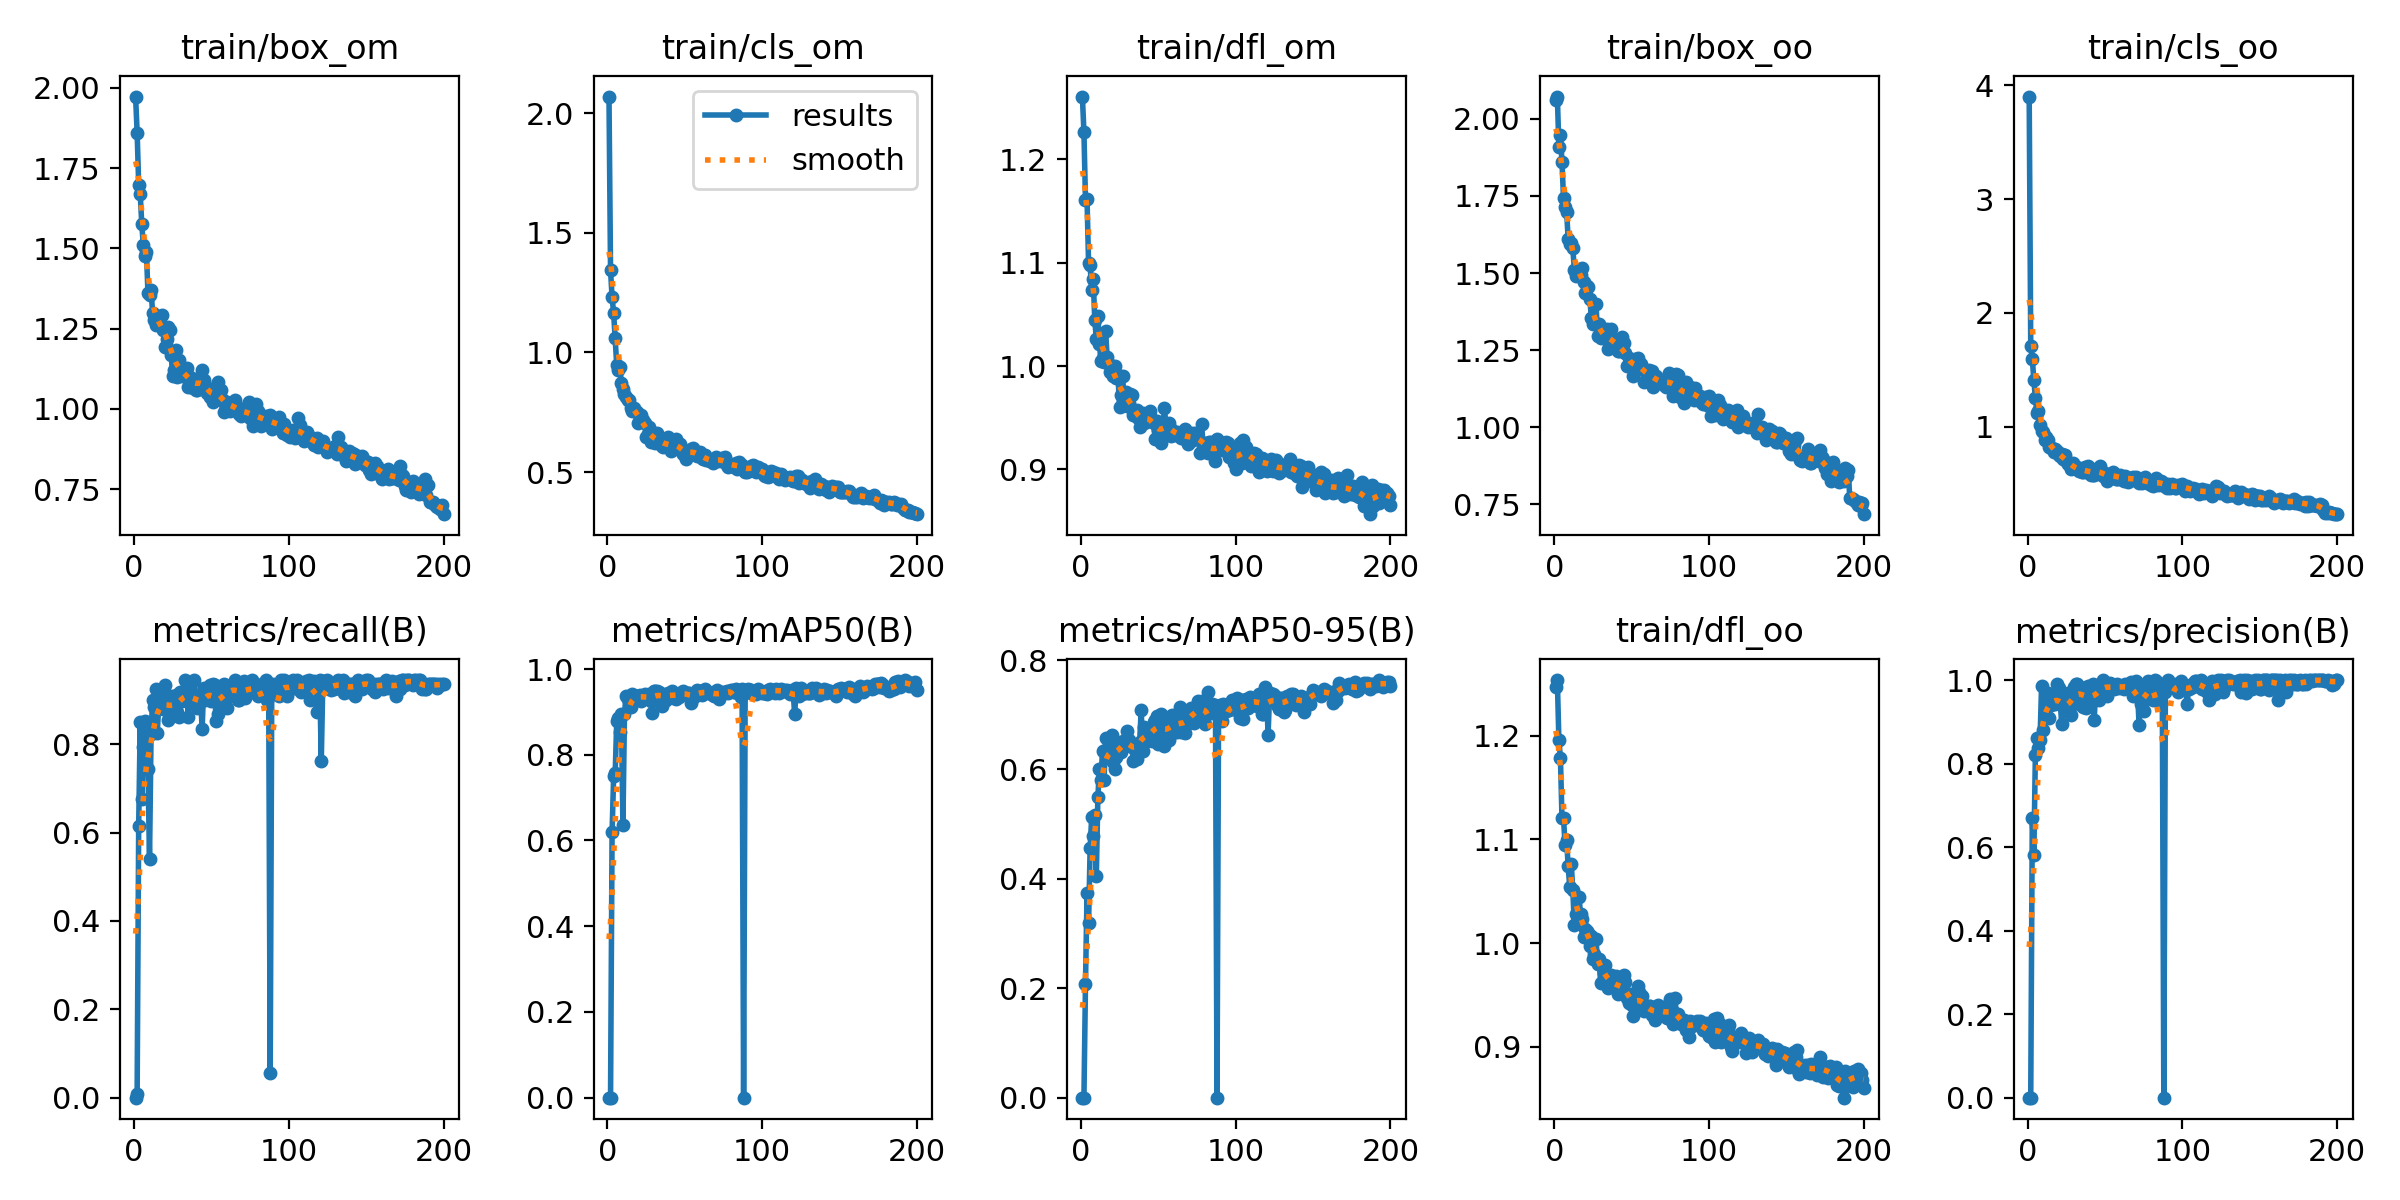

Values plotted in this chart, from the file beside it:
epoch, train/box_om, train/cls_om, train/dfl_om, train/box_oo, train/cls_oo, train/dfl_oo, metrics/precision(B), metrics/recall(B), metrics/mAP50(B), metrics/mAP50-95(B), val/box_om, val/cls_om, val/dfl_om, val/box_oo, val/cls_oo, val/dfl_oo, lr/pg0, lr/pg1, lr/pg2
1, 1.973, 2.07, 1.26, 2.06, 3.9, 1.247, 0, 0, 0, 0, 4.84, 3.7728e+06, 2402, 5.755, 3.6891e+07, 3189, 0.07054, 0.003273, 0.003273
2, 1.861, 1.343, 1.226, 2.072, 1.709, 1.254, 3e-05, 0.00917, 2e-05, 0, 0, 3.3087e+05, 0, 0, 0.00168, 0, 0.04051, 0.006573, 0.006573
3, 1.698, 1.231, 1.16, 1.909, 1.599, 1.196, 0.6686, 0.6147, 0.6201, 0.208, 2.195, 8.611, 1.822, 2.42, 7.168, 2.064, 0.01045, 0.009841, 0.009841
4, 1.668, 1.165, 1.161, 1.947, 1.412, 1.179, 0.5803, 0.8499, 0.7493, 0.3736, 1.504, 10.17, 1.183, 1.727, 8.978, 1.394, 0.009851, 0.009851, 0.009851
5, 1.575, 1.058, 1.099, 1.861, 1.253, 1.121, 0.8214, 0.6751, 0.7563, 0.3186, 1.5, 3.11, 1.195, 2.017, 6.808, 1.283, 0.009851, 0.009851, 0.009851
6, 1.509, 0.9475, 1.097, 1.742, 1.125, 1.121, 0.8606, 0.7927, 0.8778, 0.4558, 1.399, 1.071, 1.149, 1.762, 1.053, 1.187, 0.009802, 0.009802, 0.009802
7, 1.477, 0.9256, 1.073, 1.716, 1.143, 1.094, 0.8368, 0.8532, 0.8854, 0.513, 1.479, 1.071, 1.163, 1.497, 0.8625, 1.163, 0.009753, 0.009753, 0.009753
8, 1.487, 0.9385, 1.084, 1.699, 1.016, 1.099, 0.8561, 0.8349, 0.8527, 0.4776, 1.341, 0.9383, 1.099, 1.41, 1.131, 1.178, 0.009703, 0.009703, 0.009703
9, 1.36, 0.8734, 1.045, 1.609, 0.9601, 1.074, 0.9854, 0.7431, 0.8944, 0.5162, 1.25, 0.9295, 1.046, 1.522, 1.327, 1.117, 0.009654, 0.009654, 0.009654
10, 1.355, 0.8492, 1.026, 1.593, 0.9568, 1.054, 0.8801, 0.5389, 0.6351, 0.4051, 1.354, 1.924, 1.173, 1.441, 1.773, 1.148, 0.009604, 0.009604, 0.009604
11, 1.371, 0.8259, 1.049, 1.596, 0.8855, 1.076, 0.9087, 0.8222, 0.894, 0.5493, 1.178, 0.9511, 1.019, 1.416, 1.645, 1.057, 0.009555, 0.009555, 0.009555
12, 1.298, 0.8125, 1.021, 1.582, 0.9099, 1.051, 0.962, 0.8991, 0.9377, 0.6008, 1.175, 0.7511, 1.033, 1.376, 0.607, 1.06, 0.009505, 0.009505, 0.009505
13, 1.275, 0.8017, 1.005, 1.509, 0.8861, 1.017, 0.9698, 0.8848, 0.9306, 0.5812, 1.134, 0.7759, 1.026, 1.422, 0.9616, 1.086, 0.009456, 0.009456, 0.009456
14, 1.26, 0.8021, 1.007, 1.492, 0.8255, 1.028, 0.9098, 0.9253, 0.9348, 0.6345, 1.069, 0.658, 0.99, 1.209, 0.5792, 1, 0.009406, 0.009406, 0.009406
15, 1.271, 0.7682, 1.004, 1.498, 0.8145, 1.02, 0.9397, 0.8257, 0.9108, 0.5798, 1.107, 0.7012, 1.028, 1.302, 0.7605, 1.037, 0.009357, 0.009357, 0.009357
16, 1.277, 0.7535, 1.034, 1.504, 0.8189, 1.044, 0.9485, 0.8899, 0.9422, 0.6581, 1.058, 0.6802, 0.9756, 1.134, 0.6866, 0.9686, 0.009307, 0.009307, 0.009307
17, 1.26, 0.7689, 1.009, 1.492, 0.78, 1.028, 0.9516, 0.8991, 0.9349, 0.6239, 1.002, 0.6791, 0.9744, 1.204, 0.7291, 0.9737, 0.009258, 0.009258, 0.009258
18, 1.291, 0.7561, 1.002, 1.517, 0.8017, 1.023, 0.9415, 0.8858, 0.9379, 0.624, 1.124, 0.836, 0.999, 1.274, 0.8875, 1.024, 0.009208, 0.009208, 0.009208
19, 1.246, 0.753, 0.9942, 1.472, 0.7839, 1.006, 0.9897, 0.8791, 0.9381, 0.6556, 1.009, 0.6606, 0.9737, 1.111, 0.4785, 0.9916, 0.009158, 0.009158, 0.009158
20, 1.194, 0.7046, 0.9929, 1.434, 0.7493, 1.014, 0.9808, 0.9348, 0.9362, 0.6633, 1.025, 0.6735, 0.9722, 1.169, 0.4614, 0.9873, 0.009109, 0.009109, 0.009109
21, 1.219, 0.7299, 0.9908, 1.458, 0.7445, 1.012, 0.9519, 0.8991, 0.9391, 0.6128, 1.119, 0.7289, 0.9848, 1.242, 0.6505, 1.026, 0.009059, 0.009059, 0.009059
22, 1.254, 0.7396, 1, 1.455, 0.7622, 1.009, 0.8943, 0.8542, 0.9257, 0.6008, 1.125, 0.9109, 0.9959, 1.309, 0.8483, 1.015, 0.00901, 0.00901, 0.00901
23, 1.246, 0.7183, 0.9886, 1.416, 0.7208, 0.9977, 0.9494, 0.8602, 0.9334, 0.622, 1.012, 0.6182, 0.9695, 1.176, 0.551, 0.9861, 0.00896, 0.00896, 0.00896
24, 1.167, 0.7032, 0.9911, 1.355, 0.7507, 1.007, 0.9272, 0.9083, 0.9406, 0.6465, 0.9832, 0.6133, 0.9492, 1.183, 0.5485, 0.9649, 0.008911, 0.008911, 0.008911
25, 1.102, 0.6451, 0.9607, 1.335, 0.7028, 0.9849, 0.9334, 0.8899, 0.9342, 0.6386, 1.009, 0.5566, 0.9524, 1.198, 0.4941, 0.984, 0.008861, 0.008861, 0.008861
26, 1.122, 0.6599, 0.9719, 1.342, 0.6761, 0.9899, 0.9699, 0.8871, 0.9403, 0.6325, 1.087, 0.8035, 0.9956, 1.223, 0.8161, 1.005, 0.008812, 0.008812, 0.008812
27, 1.183, 0.6892, 0.9904, 1.401, 0.6848, 1.004, 0.9255, 0.9118, 0.9416, 0.6523, 1.092, 0.6399, 0.9735, 1.175, 0.5578, 0.9735, 0.008762, 0.008762, 0.008762
28, 1.1, 0.6256, 0.9649, 1.296, 0.6259, 0.98, 0.917, 0.8716, 0.925, 0.6507, 1.022, 0.6623, 0.9494, 1.142, 0.5124, 0.9471, 0.008713, 0.008713, 0.008713
29, 1.152, 0.6439, 0.9745, 1.334, 0.6815, 0.985, 0.9443, 0.8624, 0.8978, 0.6467, 0.9416, 0.5725, 0.9396, 1.088, 0.6967, 0.9719, 0.008663, 0.008663, 0.008663
30, 1.112, 0.6398, 0.9614, 1.291, 0.6465, 0.9611, 0.9823, 0.9174, 0.9476, 0.6701, 0.9774, 0.5589, 0.9401, 1.123, 0.4442, 0.9621, 0.008614, 0.008614, 0.008614
31, 1.102, 0.6231, 0.9646, 1.292, 0.6275, 0.9775, 0.9899, 0.8983, 0.9485, 0.6532, 0.9686, 0.6052, 0.947, 1.143, 0.54, 0.957, 0.008564, 0.008564, 0.008564
32, 1.122, 0.6651, 0.9727, 1.299, 0.6434, 0.9713, 0.99, 0.9042, 0.9488, 0.642, 1.05, 0.5836, 0.972, 1.21, 0.5186, 0.9883, 0.008515, 0.008515, 0.008515
33, 1.112, 0.6301, 0.9716, 1.292, 0.6146, 0.9793, 0.9425, 0.9449, 0.9466, 0.647, 1.075, 0.5721, 0.9498, 1.256, 0.4944, 0.9733, 0.008466, 0.008466, 0.008466
34, 1.126, 0.6292, 0.953, 1.317, 0.6297, 0.9596, 0.9834, 0.9358, 0.9452, 0.6159, 1.04, 0.6485, 0.9685, 1.28, 0.6789, 0.9893, 0.008416, 0.008416, 0.008416
35, 1.069, 0.609, 0.9524, 1.254, 0.6035, 0.9568, 0.9779, 0.8624, 0.9142, 0.6354, 1.077, 0.6615, 0.967, 1.21, 0.5863, 0.9797, 0.008367, 0.008367, 0.008367
36, 1.099, 0.6052, 0.9575, 1.287, 0.5995, 0.9624, 0.9348, 0.9203, 0.9398, 0.6198, 1.017, 0.5622, 0.9611, 1.238, 0.6476, 0.996, 0.008317, 0.008317, 0.008317
37, 1.086, 0.6308, 0.9495, 1.318, 0.6437, 0.9696, 0.9701, 0.8924, 0.9396, 0.6312, 1.005, 0.585, 0.9632, 1.229, 0.675, 1.007, 0.008268, 0.008268, 0.008268
38, 1.064, 0.6102, 0.9412, 1.267, 0.6071, 0.9596, 0.9338, 0.8899, 0.9281, 0.6507, 1.013, 0.6289, 0.9555, 1.201, 0.6751, 0.9941, 0.008218, 0.008218, 0.008218
39, 1.091, 0.6446, 0.9494, 1.282, 0.6531, 0.958, 0.9869, 0.9449, 0.9452, 0.7082, 0.9816, 0.6414, 0.9517, 1.046, 0.6024, 0.9485, 0.008169, 0.008169, 0.008169
40, 1.058, 0.6073, 0.9541, 1.282, 0.6008, 0.9679, 0.9703, 0.8981, 0.9415, 0.6338, 1.022, 0.5585, 0.9549, 1.318, 0.5225, 0.9845, 0.008119, 0.008119, 0.008119
41, 1.059, 0.5859, 0.9449, 1.246, 0.5732, 0.9505, 0.9467, 0.8807, 0.9367, 0.678, 0.9591, 0.5496, 0.9331, 1.044, 0.5283, 0.9442, 0.00807, 0.00807, 0.00807
42, 1.08, 0.6014, 0.9462, 1.246, 0.5809, 0.953, 0.9898, 0.9083, 0.9477, 0.6516, 0.9931, 0.6618, 0.9584, 1.137, 0.4598, 0.9758, 0.00802, 0.00802, 0.00802
43, 1.091, 0.6141, 0.9523, 1.249, 0.5803, 0.9605, 0.9047, 0.9083, 0.9334, 0.6523, 1.133, 0.7237, 0.9657, 1.091, 0.6923, 0.9654, 0.007971, 0.007971, 0.007971
44, 1.12, 0.6384, 0.9523, 1.293, 0.627, 0.96, 0.9789, 0.8349, 0.9304, 0.664, 0.9748, 0.6074, 0.9557, 1.103, 0.5367, 0.9746, 0.007921, 0.007921, 0.007921
45, 1.091, 0.6198, 0.9561, 1.274, 0.6017, 0.9695, 0.9789, 0.9266, 0.9419, 0.6575, 1.067, 0.5761, 0.9558, 1.185, 0.4668, 0.9518, 0.007872, 0.007872, 0.007872
46, 1.073, 0.6172, 0.9489, 1.24, 0.6297, 0.9625, 0.9512, 0.8991, 0.9351, 0.6522, 1.011, 0.6322, 0.9988, 1.124, 0.559, 0.9939, 0.007822, 0.007822, 0.007822
47, 1.049, 0.6154, 0.9452, 1.198, 0.6542, 0.9473, 0.9882, 0.9174, 0.9433, 0.6873, 0.981, 0.5613, 0.9391, 1.093, 0.4485, 0.9299, 0.007772, 0.007772, 0.007772
48, 1.058, 0.585, 0.9299, 1.224, 0.5842, 0.942, 0.9901, 0.9156, 0.9473, 0.69, 0.9242, 0.53, 0.9416, 1.062, 0.3871, 0.955, 0.007723, 0.007723, 0.007723
49, 1.036, 0.5759, 0.9473, 1.202, 0.5675, 0.9508, 1, 0.9341, 0.9486, 0.698, 0.9276, 0.4862, 0.9343, 1.047, 0.3952, 0.9531, 0.007673, 0.007673, 0.007673
50, 1.041, 0.5779, 0.9381, 1.2, 0.5939, 0.9406, 0.9899, 0.8974, 0.9429, 0.647, 0.9625, 0.5274, 0.9589, 1.142, 0.4727, 0.9614, 0.007624, 0.007624, 0.007624
51, 1.02, 0.5536, 0.9278, 1.167, 0.525, 0.9296, 0.9622, 0.9349, 0.9435, 0.6742, 1.032, 0.6249, 0.9425, 1.085, 0.5181, 0.9474, 0.007574, 0.007574, 0.007574
52, 1.051, 0.5799, 0.9256, 1.223, 0.5782, 0.9377, 0.9807, 0.9337, 0.9442, 0.7005, 0.9156, 0.5291, 0.9257, 0.9711, 0.4315, 0.9399, 0.007525, 0.007525, 0.007525
53, 1.048, 0.5812, 0.9385, 1.207, 0.5664, 0.9428, 0.9925, 0.8532, 0.9448, 0.6915, 0.9089, 0.5886, 0.9299, 0.9886, 0.5313, 0.9392, 0.007476, 0.007476, 0.007476
54, 1.085, 0.5977, 0.9593, 1.225, 0.5813, 0.9589, 0.9793, 0.8691, 0.92, 0.6426, 1.083, 0.6714, 0.9893, 1.125, 0.5992, 0.9951, 0.007426, 0.007426, 0.007426
55, 1.044, 0.6, 0.9425, 1.197, 0.6021, 0.953, 0.9883, 0.8899, 0.9346, 0.661, 0.919, 0.6183, 0.9356, 1.14, 0.9645, 0.9528, 0.007377, 0.007377, 0.007377
56, 1.058, 0.5882, 0.9441, 1.204, 0.5835, 0.9425, 0.9782, 0.8991, 0.9342, 0.6768, 0.9821, 0.5422, 0.9281, 1.137, 0.5007, 0.945, 0.007327, 0.007327, 0.007327
57, 1.03, 0.5805, 0.9447, 1.19, 0.5458, 0.9486, 0.9804, 0.9173, 0.9417, 0.6543, 1.042, 0.5628, 0.9396, 1.206, 0.5331, 0.9479, 0.007278, 0.007278, 0.007278
58, 0.9885, 0.5657, 0.9324, 1.145, 0.5467, 0.9343, 0.9895, 0.9358, 0.952, 0.6949, 0.8798, 0.5112, 0.9304, 1.07, 0.3981, 0.9573, 0.007228, 0.007228, 0.007228
59, 1.015, 0.5703, 0.9381, 1.184, 0.5453, 0.9387, 0.9807, 0.9307, 0.9438, 0.6997, 0.9099, 0.5029, 0.9234, 0.9706, 0.4357, 0.9199, 0.007178, 0.007178, 0.007178
60, 1.02, 0.5847, 0.9353, 1.175, 0.5762, 0.9364, 0.9852, 0.8807, 0.9482, 0.6845, 0.9556, 0.7142, 0.9317, 1.041, 0.5608, 0.9395, 0.007129, 0.007129, 0.007129
... 140 more rows
